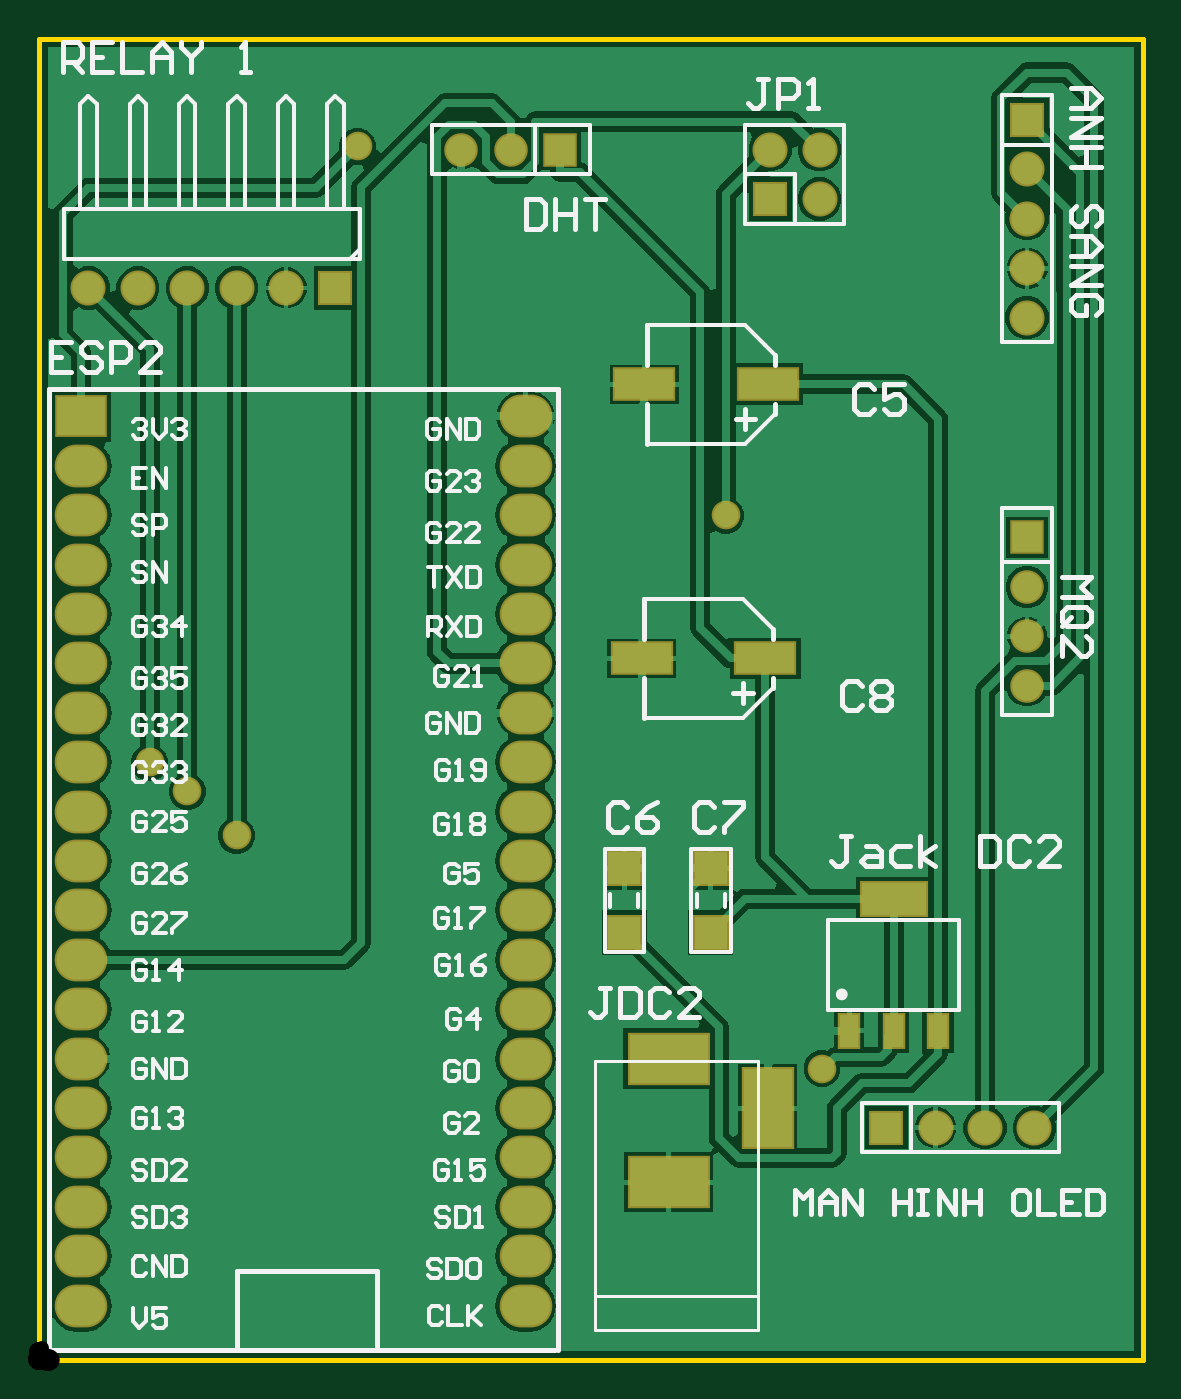
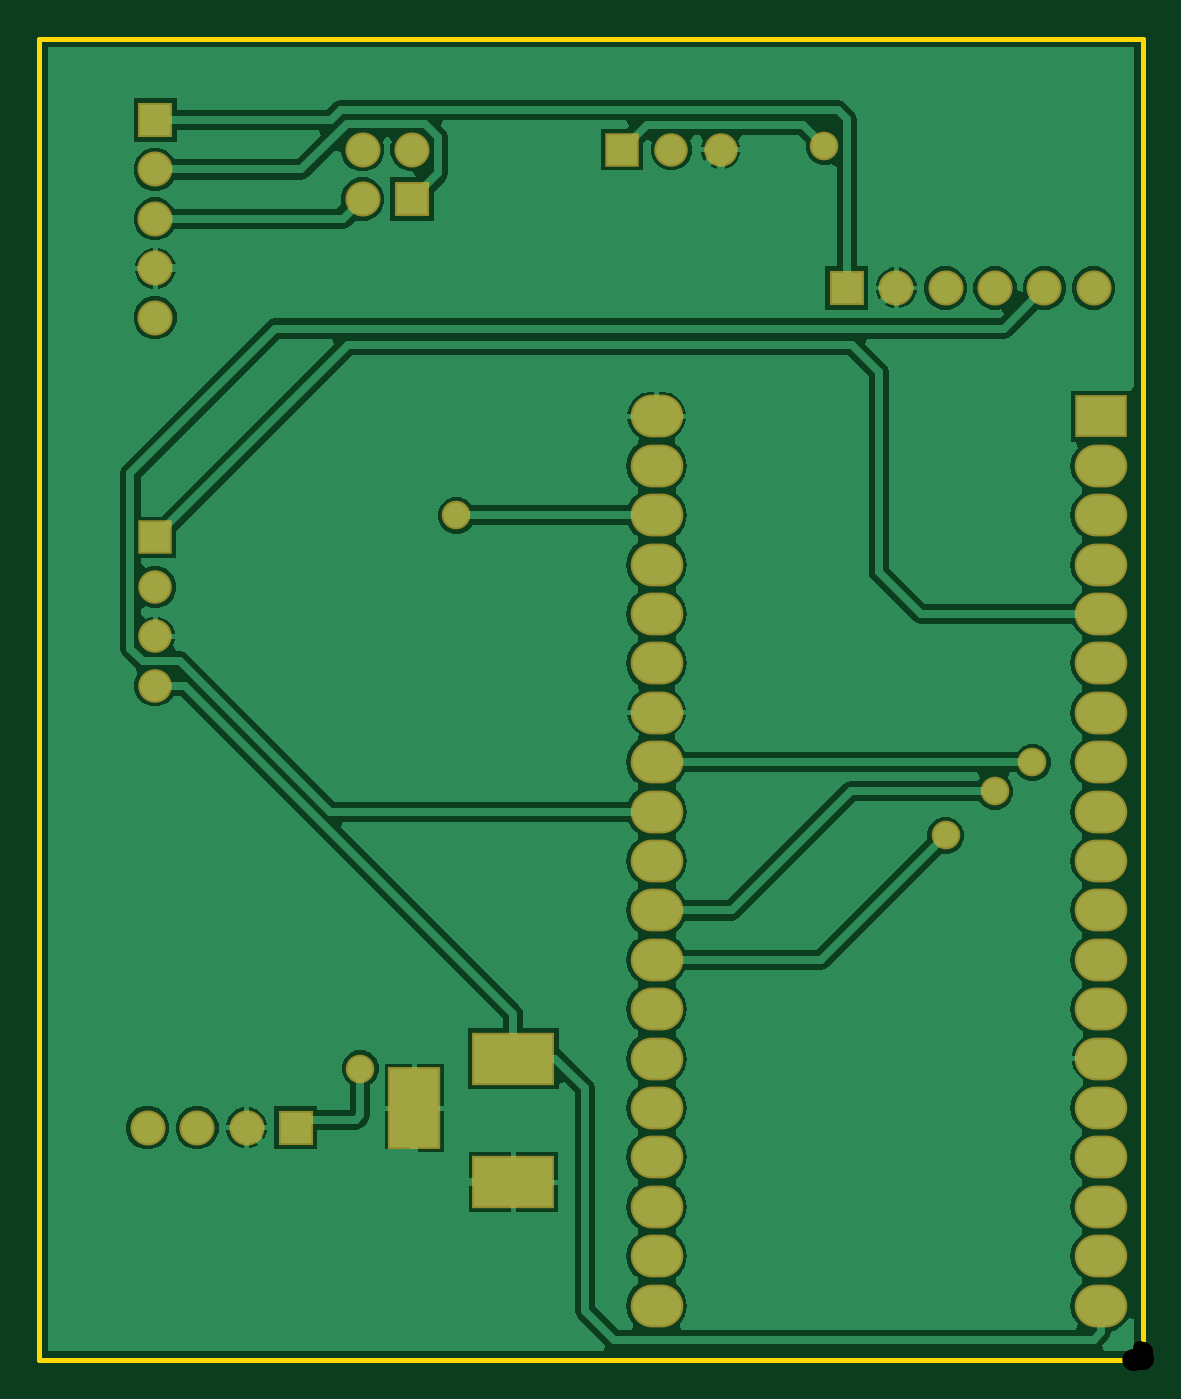
Circuit board: 11 layer files. Board 56.8 x 67.9 mm.
- drill: PCBS-RoundHoles.TXT (653 bytes)
- drill: PCBS-SlotHoles.TXT (215 bytes)
- bottom_copper: PCBS.GBL (22296 bytes)
- paste: PCBS.GBP (266 bytes)
- bottom_mask: PCBS.GBS (1948 bytes)
- outline: PCBS.GKO (365 bytes)
- outline: PCBS.GM1 (271 bytes)
- top_copper: PCBS.GTL (27228 bytes)
- top_silk: PCBS.GTO (25028 bytes)
- paste: PCBS.GTP (627 bytes)
- top_mask: PCBS.GTS (2304 bytes)

=== drill: PCBS-RoundHoles.TXT ===
M48
;Layer_Color=9474304
;FILE_FORMAT=2:5
INCH,LZ
;TYPE=PLATED
T01F00S00C0.02800
T02F00S00C0.03937
T03F00S00C0.04016
T04F00S00C0.04331
%
T01
X01585Y0059
X0139Y0171
X004Y01062
X003Y01151
X00224Y0121
X00645Y02457
T02
X00085Y0011
Y0021
Y0031
Y0041
Y0051
X00985
Y0041
Y0031
Y0021
Y0011
Y0061
Y0071
Y0081
Y0091
Y0101
Y0111
Y0121
Y0131
Y0141
Y0151
Y0161
Y0171
Y0181
Y0191
X00085
Y0181
Y0171
Y0161
Y0151
Y0141
Y0131
Y0121
Y0111
Y0101
Y0091
Y0081
Y0071
Y0061
T03
X02Y01365
Y01465
Y01565
Y01665
X01055Y0245
X00955
X00855
T04
X01715Y0047
X01815
X01915
X02015
X02Y0211
X005Y0217
X004
X003
X002
X001
X006
X0148Y0235
X0158
Y0245
X0148
X02Y0241
Y0231
Y0221
Y0251
M30

=== drill: PCBS-SlotHoles.TXT ===
M48
;Layer_Color=9474304
;FILE_FORMAT=2:5
INCH,LZ
;TYPE=PLATED
T05F00S00C0.05906
%
G90
G05
T05
G00X0130847Y0036
M15
G01X0124153
M16
G00X01475Y0047653
M15
G01Y0054347
M16
G00X0130847Y0061
M15
G01X0124153
M16
M17
M30

=== bottom_copper: PCBS.GBL (22296 bytes, source omitted) ===
=== paste: PCBS.GBP ===
G04*
G04 #@! TF.GenerationSoftware,Altium Limited,Altium Designer,24.4.1 (13)*
G04*
G04 Layer_Color=128*
%FSLAX25Y25*%
%MOIN*%
G70*
G04*
G04 #@! TF.SameCoordinates,97D1044A-C35F-4CB3-83FE-F4252C381A68*
G04*
G04*
G04 #@! TF.FilePolarity,Positive*
G04*
G01*
G75*
M02*

=== bottom_mask: PCBS.GBS ===
G04*
G04 #@! TF.GenerationSoftware,Altium Limited,Altium Designer,24.4.1 (13)*
G04*
G04 Layer_Color=16711935*
%FSLAX25Y25*%
%MOIN*%
G70*
G04*
G04 #@! TF.SameCoordinates,97D1044A-C35F-4CB3-83FE-F4252C381A68*
G04*
G04*
G04 #@! TF.FilePolarity,Negative*
G04*
G01*
G75*
%ADD24R,0.10800X0.16800*%
%ADD25R,0.16800X0.10800*%
%ADD26R,0.06784X0.06784*%
%ADD27C,0.06784*%
%ADD28R,0.06784X0.06784*%
%ADD29C,0.07099*%
%ADD30R,0.07099X0.07099*%
%ADD31R,0.07099X0.07099*%
%ADD32O,0.10642X0.08674*%
%ADD33R,0.10642X0.08674*%
%ADD34C,0.05800*%
D24*
X147500Y51000D02*
D03*
D25*
X127500Y36000D02*
D03*
Y61000D02*
D03*
D26*
X200000Y166500D02*
D03*
D27*
Y156500D02*
D03*
Y146500D02*
D03*
Y136500D02*
D03*
X95500Y245000D02*
D03*
X85500D02*
D03*
D28*
X105500D02*
D03*
D29*
X200000Y211000D02*
D03*
Y221000D02*
D03*
Y231000D02*
D03*
Y241000D02*
D03*
X201500Y47000D02*
D03*
X191500D02*
D03*
X181500D02*
D03*
X10000Y217000D02*
D03*
X20000D02*
D03*
X30000D02*
D03*
X40000D02*
D03*
X50000D02*
D03*
X158000Y235000D02*
D03*
X148000Y245000D02*
D03*
X158000D02*
D03*
D30*
X200000Y251000D02*
D03*
D31*
X171500Y47000D02*
D03*
X60000Y217000D02*
D03*
X148000Y235000D02*
D03*
D32*
X98500Y71000D02*
D03*
Y91000D02*
D03*
Y101000D02*
D03*
Y81000D02*
D03*
Y11000D02*
D03*
Y51000D02*
D03*
Y31000D02*
D03*
Y61000D02*
D03*
Y41000D02*
D03*
Y21000D02*
D03*
X8500Y181000D02*
D03*
Y161000D02*
D03*
Y171000D02*
D03*
Y101000D02*
D03*
Y141000D02*
D03*
Y131000D02*
D03*
Y111000D02*
D03*
Y121000D02*
D03*
Y151000D02*
D03*
X98500Y111000D02*
D03*
Y191000D02*
D03*
Y181000D02*
D03*
Y171000D02*
D03*
Y161000D02*
D03*
Y151000D02*
D03*
Y141000D02*
D03*
Y131000D02*
D03*
Y121000D02*
D03*
X8500Y81000D02*
D03*
Y11000D02*
D03*
Y21000D02*
D03*
Y31000D02*
D03*
Y41000D02*
D03*
Y51000D02*
D03*
Y61000D02*
D03*
Y71000D02*
D03*
Y91000D02*
D03*
D33*
Y191000D02*
D03*
D34*
X158500Y59000D02*
D03*
X64500Y245700D02*
D03*
X22400Y121000D02*
D03*
X30000Y115100D02*
D03*
X139000Y171000D02*
D03*
X40000Y106200D02*
D03*
M02*

=== outline: PCBS.GKO ===
G04*
G04 #@! TF.GenerationSoftware,Altium Limited,Altium Designer,24.4.1 (13)*
G04*
G04 Layer_Color=16711935*
%FSLAX25Y25*%
%MOIN*%
G70*
G04*
G04 #@! TF.SameCoordinates,97D1044A-C35F-4CB3-83FE-F4252C381A68*
G04*
G04*
G04 #@! TF.FilePolarity,Positive*
G04*
G01*
G75*
%ADD14C,0.01000*%
D14*
X0Y0D02*
Y267500D01*
Y0D02*
X223500D01*
Y267500D01*
X0D02*
X223500D01*
M02*

=== outline: PCBS.GM1 ===
G04*
G04 #@! TF.GenerationSoftware,Altium Limited,Altium Designer,24.4.1 (13)*
G04*
G04 Layer_Color=16711935*
%FSLAX25Y25*%
%MOIN*%
G70*
G04*
G04 #@! TF.SameCoordinates,97D1044A-C35F-4CB3-83FE-F4252C381A68*
G04*
G04*
G04 #@! TF.FilePolarity,Positive*
G04*
G01*
G75*
M02*

=== top_copper: PCBS.GTL (27228 bytes, source omitted) ===
=== top_silk: PCBS.GTO (25028 bytes, source omitted) ===
=== paste: PCBS.GTP ===
G04*
G04 #@! TF.GenerationSoftware,Altium Limited,Altium Designer,24.4.1 (13)*
G04*
G04 Layer_Color=8421504*
%FSLAX25Y25*%
%MOIN*%
G70*
G04*
G04 #@! TF.SameCoordinates,97D1044A-C35F-4CB3-83FE-F4252C381A68*
G04*
G04*
G04 #@! TF.FilePolarity,Positive*
G04*
G01*
G75*
%ADD16R,0.12000X0.06000*%
%ADD17R,0.03937X0.06496*%
%ADD18R,0.12992X0.06496*%
%ADD19R,0.06693X0.06693*%
D16*
X147500Y197500D02*
D03*
X122500D02*
D03*
X147000Y142000D02*
D03*
X122000D02*
D03*
D17*
X182016Y66614D02*
D03*
X163984D02*
D03*
X173000D02*
D03*
D18*
Y93386D02*
D03*
D19*
X136000Y99496D02*
D03*
Y86504D02*
D03*
X118500Y99496D02*
D03*
Y86504D02*
D03*
M02*

=== top_mask: PCBS.GTS ===
G04*
G04 #@! TF.GenerationSoftware,Altium Limited,Altium Designer,24.4.1 (13)*
G04*
G04 Layer_Color=8388736*
%FSLAX25Y25*%
%MOIN*%
G70*
G04*
G04 #@! TF.SameCoordinates,97D1044A-C35F-4CB3-83FE-F4252C381A68*
G04*
G04*
G04 #@! TF.FilePolarity,Negative*
G04*
G01*
G75*
%ADD20R,0.12800X0.06800*%
%ADD21R,0.04737X0.07296*%
%ADD22R,0.13792X0.07296*%
%ADD23R,0.07493X0.07493*%
%ADD24R,0.10800X0.16800*%
%ADD25R,0.16800X0.10800*%
%ADD26R,0.06784X0.06784*%
%ADD27C,0.06784*%
%ADD28R,0.06784X0.06784*%
%ADD29C,0.07099*%
%ADD30R,0.07099X0.07099*%
%ADD31R,0.07099X0.07099*%
%ADD32O,0.10642X0.08674*%
%ADD33R,0.10642X0.08674*%
%ADD34C,0.05800*%
D20*
X147500Y197500D02*
D03*
X122500D02*
D03*
X147000Y142000D02*
D03*
X122000D02*
D03*
D21*
X182016Y66614D02*
D03*
X163984D02*
D03*
X173000D02*
D03*
D22*
Y93386D02*
D03*
D23*
X136000Y99496D02*
D03*
Y86504D02*
D03*
X118500Y99496D02*
D03*
Y86504D02*
D03*
D24*
X147500Y51000D02*
D03*
D25*
X127500Y36000D02*
D03*
Y61000D02*
D03*
D26*
X200000Y166500D02*
D03*
D27*
Y156500D02*
D03*
Y146500D02*
D03*
Y136500D02*
D03*
X95500Y245000D02*
D03*
X85500D02*
D03*
D28*
X105500D02*
D03*
D29*
X200000Y211000D02*
D03*
Y221000D02*
D03*
Y231000D02*
D03*
Y241000D02*
D03*
X201500Y47000D02*
D03*
X191500D02*
D03*
X181500D02*
D03*
X10000Y217000D02*
D03*
X20000D02*
D03*
X30000D02*
D03*
X40000D02*
D03*
X50000D02*
D03*
X158000Y235000D02*
D03*
X148000Y245000D02*
D03*
X158000D02*
D03*
D30*
X200000Y251000D02*
D03*
D31*
X171500Y47000D02*
D03*
X60000Y217000D02*
D03*
X148000Y235000D02*
D03*
D32*
X98500Y71000D02*
D03*
Y91000D02*
D03*
Y101000D02*
D03*
Y81000D02*
D03*
Y11000D02*
D03*
Y51000D02*
D03*
Y31000D02*
D03*
Y61000D02*
D03*
Y41000D02*
D03*
Y21000D02*
D03*
X8500Y181000D02*
D03*
Y161000D02*
D03*
Y171000D02*
D03*
Y101000D02*
D03*
Y141000D02*
D03*
Y131000D02*
D03*
Y111000D02*
D03*
Y121000D02*
D03*
Y151000D02*
D03*
X98500Y111000D02*
D03*
Y191000D02*
D03*
Y181000D02*
D03*
Y171000D02*
D03*
Y161000D02*
D03*
Y151000D02*
D03*
Y141000D02*
D03*
Y131000D02*
D03*
Y121000D02*
D03*
X8500Y81000D02*
D03*
Y11000D02*
D03*
Y21000D02*
D03*
Y31000D02*
D03*
Y41000D02*
D03*
Y51000D02*
D03*
Y61000D02*
D03*
Y71000D02*
D03*
Y91000D02*
D03*
D33*
Y191000D02*
D03*
D34*
X158500Y59000D02*
D03*
X64500Y245700D02*
D03*
X22400Y121000D02*
D03*
X30000Y115100D02*
D03*
X139000Y171000D02*
D03*
X40000Y106200D02*
D03*
M02*

